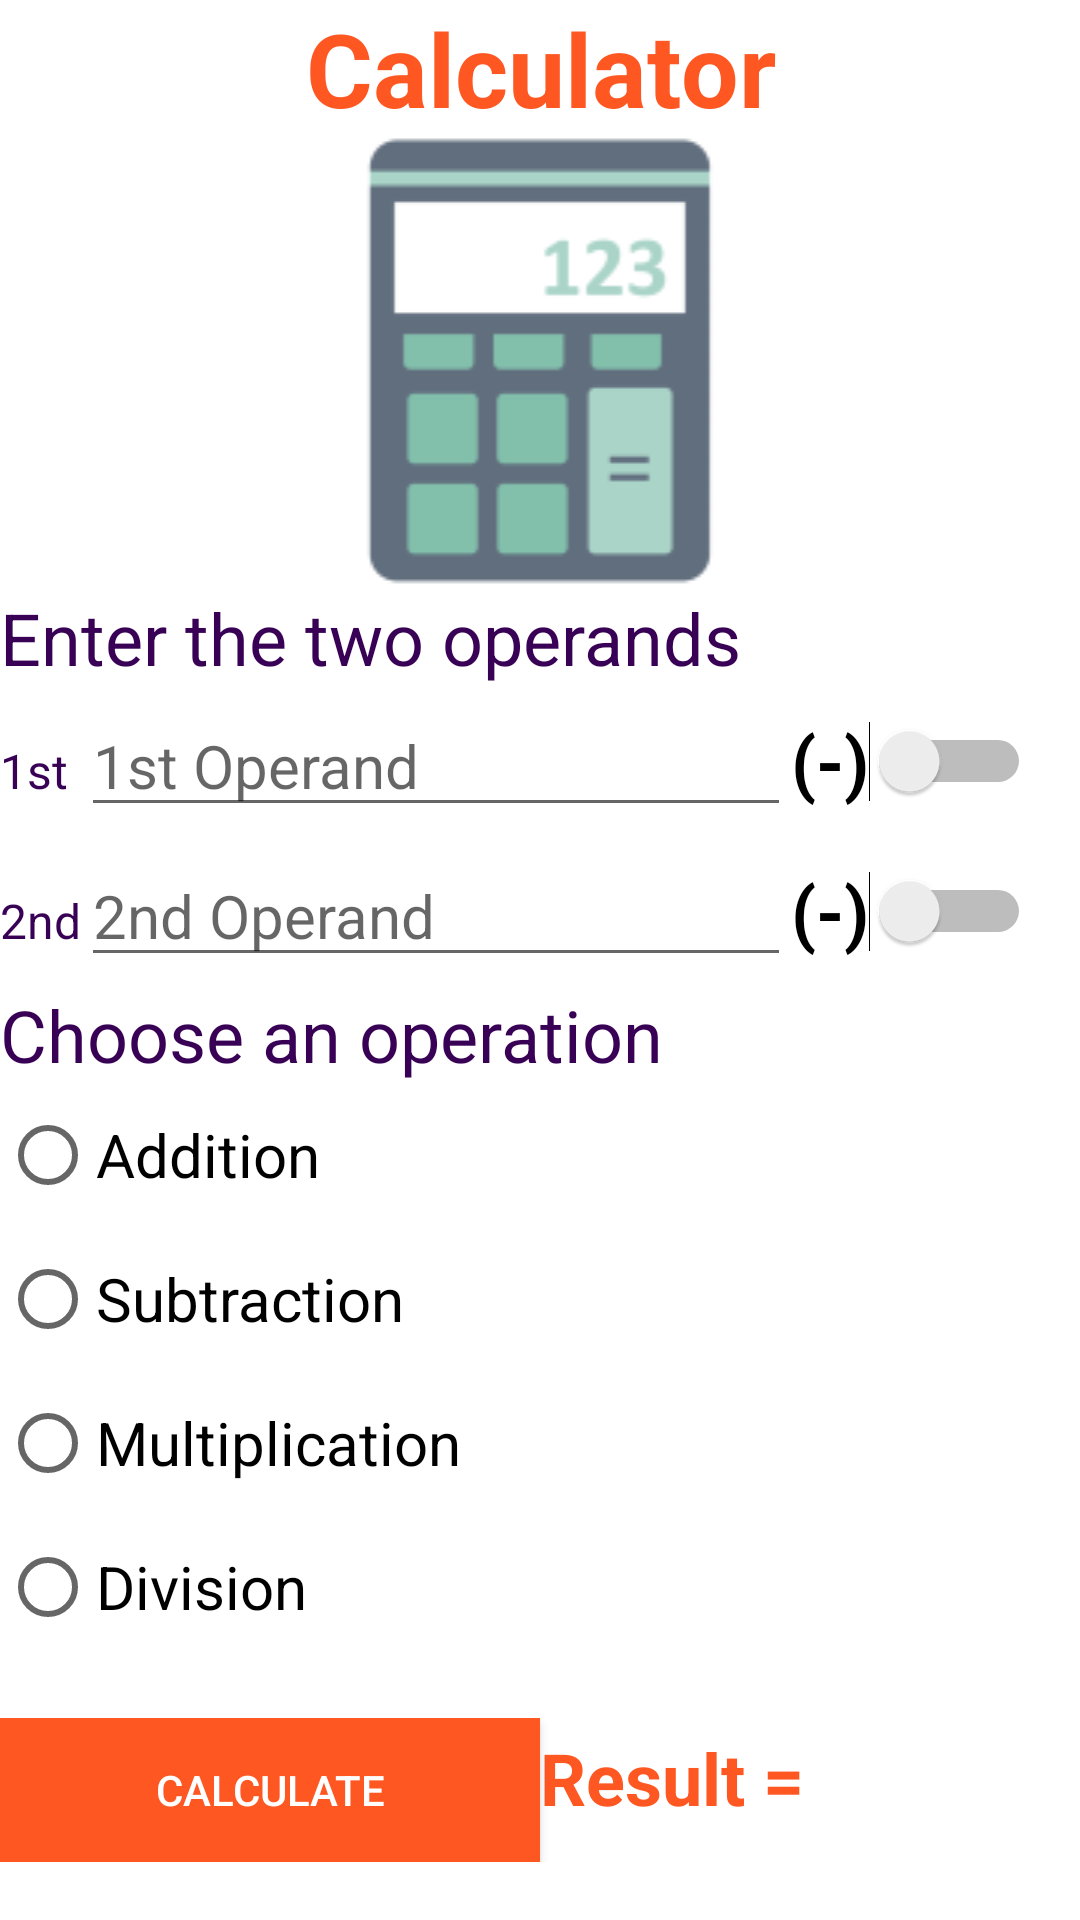

Android layout source for this screen:
<!-- AndroidManifest.xml: application theme Theme.Calculator -->
<!-- res/layout/activity_main.xml -->
<?xml version="1.0" encoding="utf-8"?>
<androidx.constraintlayout.widget.ConstraintLayout xmlns:android="http://schemas.android.com/apk/res/android"
    xmlns:app="http://schemas.android.com/apk/res-auto"
    xmlns:tools="http://schemas.android.com/tools"
    android:layout_width="match_parent"
    android:layout_height="match_parent"
    tools:context=".MainActivity">

    <LinearLayout
        android:id="@+id/llvtit"
        android:layout_width="match_parent"
        android:layout_height="wrap_content"
        android:orientation="vertical"
        app:layout_constraintEnd_toEndOf="parent"
        app:layout_constraintStart_toStartOf="parent"
        app:layout_constraintTop_toTopOf="parent">


        <TextView
            android:id="@+id/tvtit"
            android:layout_width="match_parent"
            android:layout_height="wrap_content"
            android:text="@string/titre"
            android:textAlignment="center"
            android:textSize="34sp"
            android:textColor="@color/colorPrimary"
            android:textStyle="bold" />

        <ImageView
            android:id="@+id/img"
            android:layout_width="match_parent"
            android:layout_height="wrap_content"
            app:srcCompat="@drawable/calculp" />
    </LinearLayout>

    <TableLayout
        android:id="@+id/tldon"
        android:layout_width="match_parent"
        android:layout_height="wrap_content"
        app:layout_constraintEnd_toEndOf="parent"
        app:layout_constraintStart_toStartOf="parent"
        app:layout_constraintTop_toBottomOf="@id/llvtit">

        <TableRow
            android:id="@+id/tr1"
            android:layout_width="match_parent"
            android:layout_height="match_parent">

            <TextView
                android:id="@+id/tvsais"
                android:layout_width="wrap_content"
                android:layout_height="wrap_content"
                android:layout_span="3"
                android:text="@string/saisie"
                android:textColor="@color/mycolor"
                android:textSize="24sp" />
        </TableRow>

        <TableRow
            android:id="@+id/tr2"
            android:layout_width="match_parent"
            android:layout_height="match_parent">

            <TextView
                android:id="@+id/tv1"
                android:layout_width="wrap_content"
                android:layout_height="wrap_content"
                android:text="@string/txtop1"

                android:textColor="@color/mycolor"
                android:textSize="16sp" />

            <EditText
                android:id="@+id/op1"
                android:layout_width="wrap_content"
                android:layout_height="wrap_content"
                android:ems="10"
                android:inputType="textPersonName"
                android:hint="@string/op1"
                android:textSize="20sp" />

            <Switch
                android:id="@+id/neg1"
                android:layout_width="wrap_content"
                android:layout_height="wrap_content"
                android:minHeight="50dp"
                android:text="@string/neg"
                android:textSize="24sp"
                android:textStyle="bold" />
        </TableRow>

        <TableRow
            android:id="@+id/tr3"
            android:layout_width="match_parent"
            android:layout_height="match_parent">

            <TextView
                android:id="@+id/tv2"
                android:layout_width="wrap_content"
                android:layout_height="wrap_content"
                android:text="@string/txtop2"
                android:textColor="@color/mycolor"
                android:textSize="16sp" />

            <EditText
                android:id="@+id/op2"
                android:layout_width="wrap_content"
                android:layout_height="wrap_content"
                android:ems="10"
                android:inputType="textPersonName"
                android:hint="@string/op2"
                android:textSize="20sp" />

            <Switch
                android:id="@+id/neg2"
                android:layout_width="wrap_content"
                android:layout_height="wrap_content"
                android:minHeight="50dp"
                android:text="@string/neg"
                android:textSize="24sp"
                android:textStyle="bold" />
        </TableRow>
    </TableLayout>

    <androidx.constraintlayout.widget.ConstraintLayout
        android:id="@+id/clop"
        android:layout_width="match_parent"
        android:layout_height="wrap_content"
        app:layout_constraintEnd_toEndOf="parent"
        app:layout_constraintStart_toStartOf="parent"
        app:layout_constraintTop_toBottomOf="@id/tldon">

        <TextView
            android:id="@+id/tvop"
            android:layout_width="match_parent"
            android:layout_height="wrap_content"
            android:text="@string/txtop"
            android:textSize="24sp"
            android:textColor="@color/mycolor"
            app:layout_constraintEnd_toEndOf="parent"
            app:layout_constraintStart_toStartOf="parent"
            app:layout_constraintTop_toTopOf="parent" />

        <RadioGroup
            android:id="@+id/rgop"
            android:layout_width="match_parent"
            android:layout_height="wrap_content"
            app:layout_constraintEnd_toEndOf="parent"
            app:layout_constraintStart_toStartOf="parent"
            app:layout_constraintTop_toBottomOf="@id/tvop">

            <RadioButton
                android:id="@+id/rbadd"
                android:layout_width="match_parent"
                android:layout_height="wrap_content"
                android:text="@string/add"
                android:textSize="20sp" />

            <RadioButton
                android:id="@+id/rbsous"
                android:layout_width="match_parent"
                android:layout_height="wrap_content"
                android:text="@string/sous"
                android:textSize="20sp" />

            <RadioButton
                android:id="@+id/rbmul"
                android:layout_width="match_parent"
                android:layout_height="wrap_content"
                android:text="@string/mul"
                android:textSize="20sp" />

            <RadioButton
                android:id="@+id/rbdiv"
                android:layout_width="match_parent"
                android:layout_height="wrap_content"
                android:text="@string/div"
                android:textSize="20sp" />
        </RadioGroup>
    </androidx.constraintlayout.widget.ConstraintLayout>

    <LinearLayout
        android:id="@+id/llhres"
        android:layout_width="match_parent"
        android:layout_height="wrap_content"
        android:orientation="horizontal"
        app:layout_constraintBottom_toBottomOf="parent"
        app:layout_constraintEnd_toEndOf="parent"
        app:layout_constraintStart_toStartOf="parent"
        app:layout_constraintTop_toBottomOf="@id/clop">

        <Button
            android:id="@+id/btncalc"
            android:layout_width="wrap_content"
            android:layout_height="wrap_content"
            android:layout_weight="1"
            android:background="@color/colorPrimary"
            android:textColor="@color/white"
            android:text="@string/cal"
            />

        <TextView
            android:id="@+id/txtres"
            android:layout_width="wrap_content"
            android:layout_height="wrap_content"
            android:layout_weight="1"
            android:text="@string/res"
            android:textColor="@color/colorPrimary"
            android:textSize="24sp"
            android:textStyle="bold" />
    </LinearLayout>

</androidx.constraintlayout.widget.ConstraintLayout>
<!-- resources referenced by this layout -->
<resources>
  <color name="colorPrimary">#FF5722</color>
  <color name="mycolor">#380155</color>
  <color name="white">#FFFFFFFF</color>
  <!-- drawable calculp: png bitmap (drawable, 3545 bytes) -->
  <string name="add">Addition</string>
  <string name="cal">Calculate</string>
  <string name="div">Division</string>
  <string name="mul">Multiplication</string>
  <string name="neg">(-)</string>
  <string name="op1">1st Operand</string>
  <string name="op2">2nd Operand</string>
  <string name="res">Result =</string>
  <string name="saisie">Enter the two operands</string>
  <string name="sous">Subtraction</string>
  <string name="titre">Calculator</string>
  <string name="txtop">Choose an operation</string>
  <string name="txtop1">1st</string>
  <string name="txtop2">2nd</string>
  <style name="Theme.Calculator" parent="Theme.MaterialComponents.DayNight.DarkActionBar">
          
          <item name="colorPrimary">@color/colorPrimary</item>
          <item name="colorPrimaryVariant">@color/colorPrimaryDark</item>
          <item name="colorOnPrimary">@color/white</item>
          
          <item name="colorSecondary">@color/teal_200</item>
          <item name="colorSecondaryVariant">@color/teal_700</item>
          <item name="colorOnSecondary">@color/black</item>
          
          <item name="android:statusBarColor">?attr/colorPrimaryVariant</item>
          
      </style>
  <color name="colorPrimaryDark">#FF9800</color>
  <color name="teal_200">#FF03DAC5</color>
  <color name="teal_700">#FF018786</color>
  <color name="black">#FF000000</color>
</resources>
